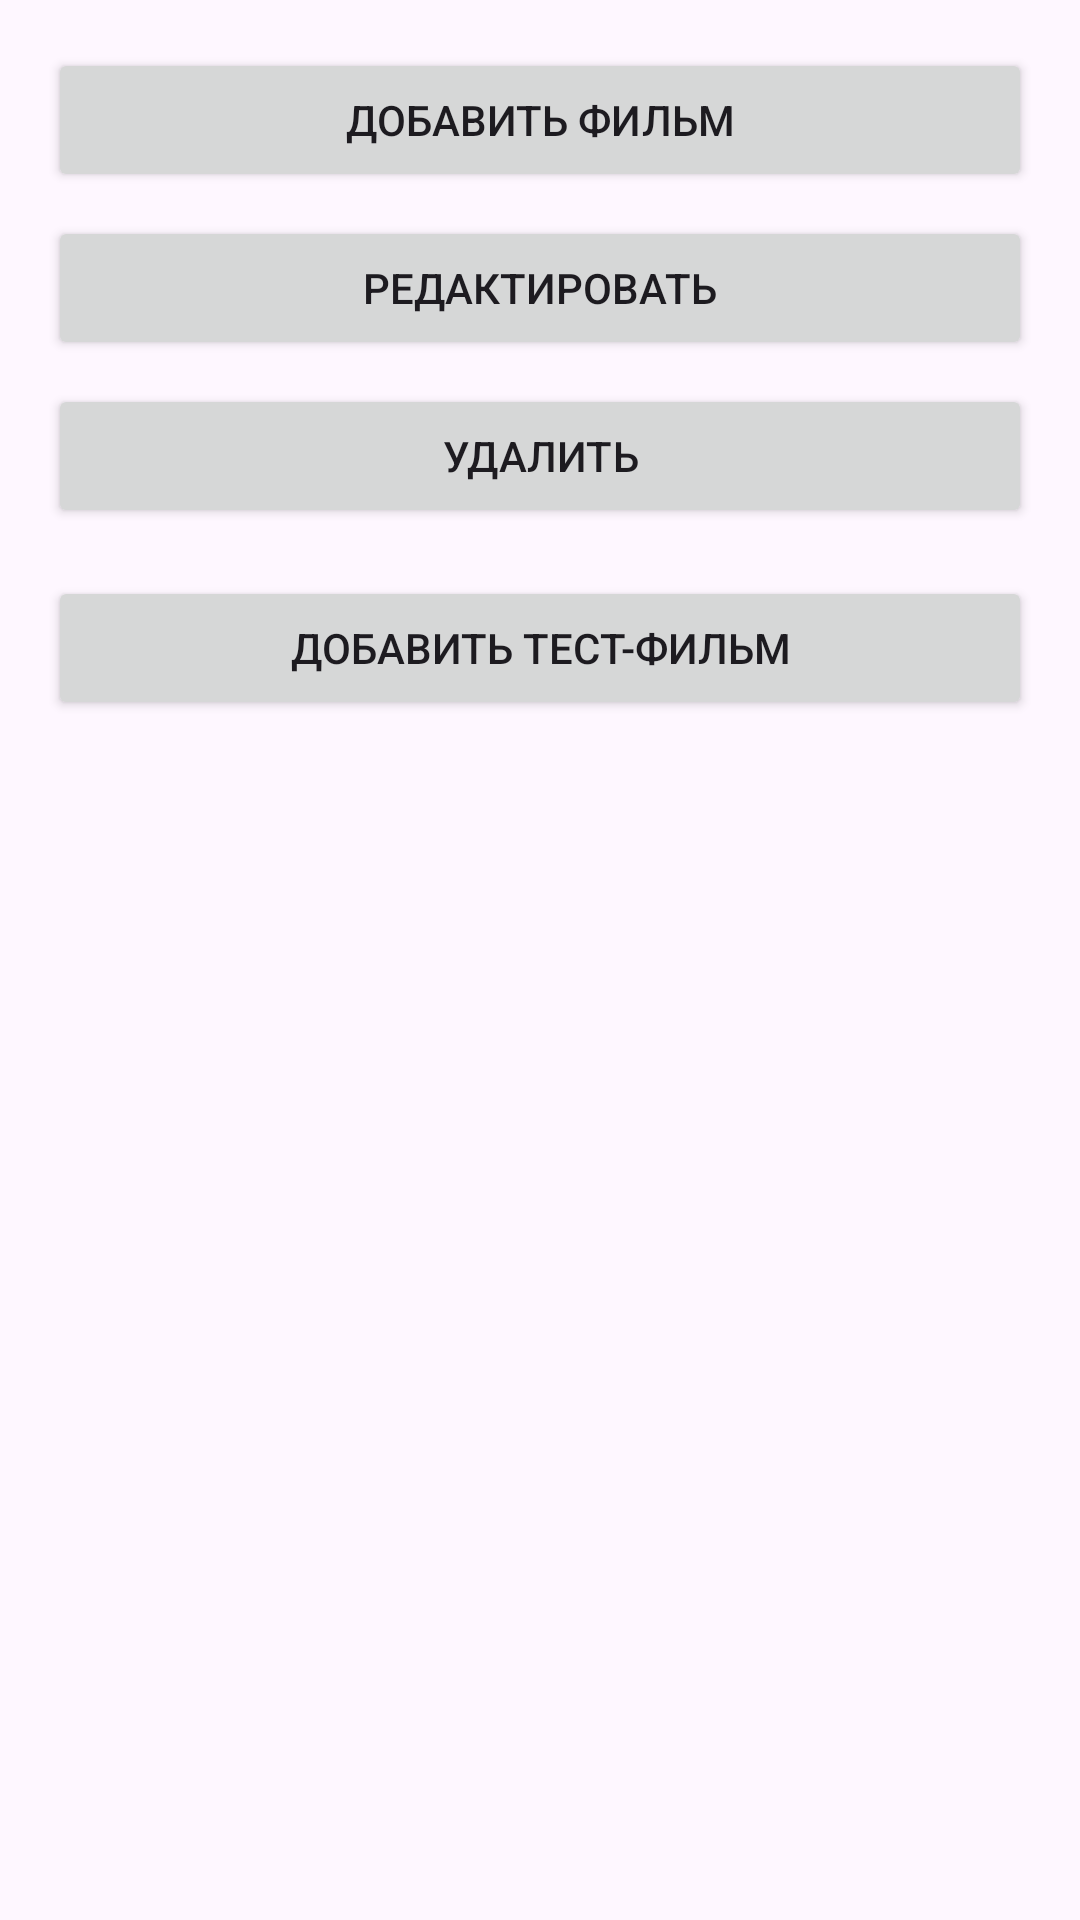

Reconstruct the res/layout file that produces this screen, plus the resources it refers to.
<!-- AndroidManifest.xml: application theme Theme.FilmRental -->
<!-- res/layout/activity_films.xml -->
<?xml version="1.0" encoding="utf-8"?>
<LinearLayout xmlns:android="http://schemas.android.com/apk/res/android"
    android:orientation="vertical"
    android:padding="16dp"
    android:layout_width="match_parent"
    android:layout_height="match_parent">

    <Button
        android:id="@+id/buttonAddFilm"
        android:layout_width="match_parent"
        android:layout_height="wrap_content"
        android:text="Добавить фильм"
        android:layout_marginBottom="8dp" />

    <Button
        android:id="@+id/buttonEditFilm"
        android:layout_width="match_parent"
        android:layout_height="wrap_content"
        android:text="Редактировать"
        android:layout_marginBottom="8dp" />

    <Button
        android:id="@+id/buttonDeleteFilm"
        android:layout_width="match_parent"
        android:layout_height="wrap_content"
        android:text="Удалить"
        android:layout_marginBottom="16dp" />
    <Button
        android:id="@+id/buttonTestAddFilm"
        android:layout_width="match_parent"
        android:layout_height="wrap_content"
        android:text="Добавить тест-фильм"
        android:layout_marginBottom="8dp" />


    <androidx.recyclerview.widget.RecyclerView
        android:id="@+id/recyclerViewFilms"
        android:layout_width="match_parent"
        android:layout_height="0dp"
        android:layout_weight="1" />
</LinearLayout>
<!-- resources referenced by this layout -->
<resources>
  <style name="Theme.FilmRental" parent="Base.Theme.FilmRental" />
  <style name="Base.Theme.FilmRental" parent="Theme.Material3.DayNight.NoActionBar">
          
          
      </style>
</resources>
